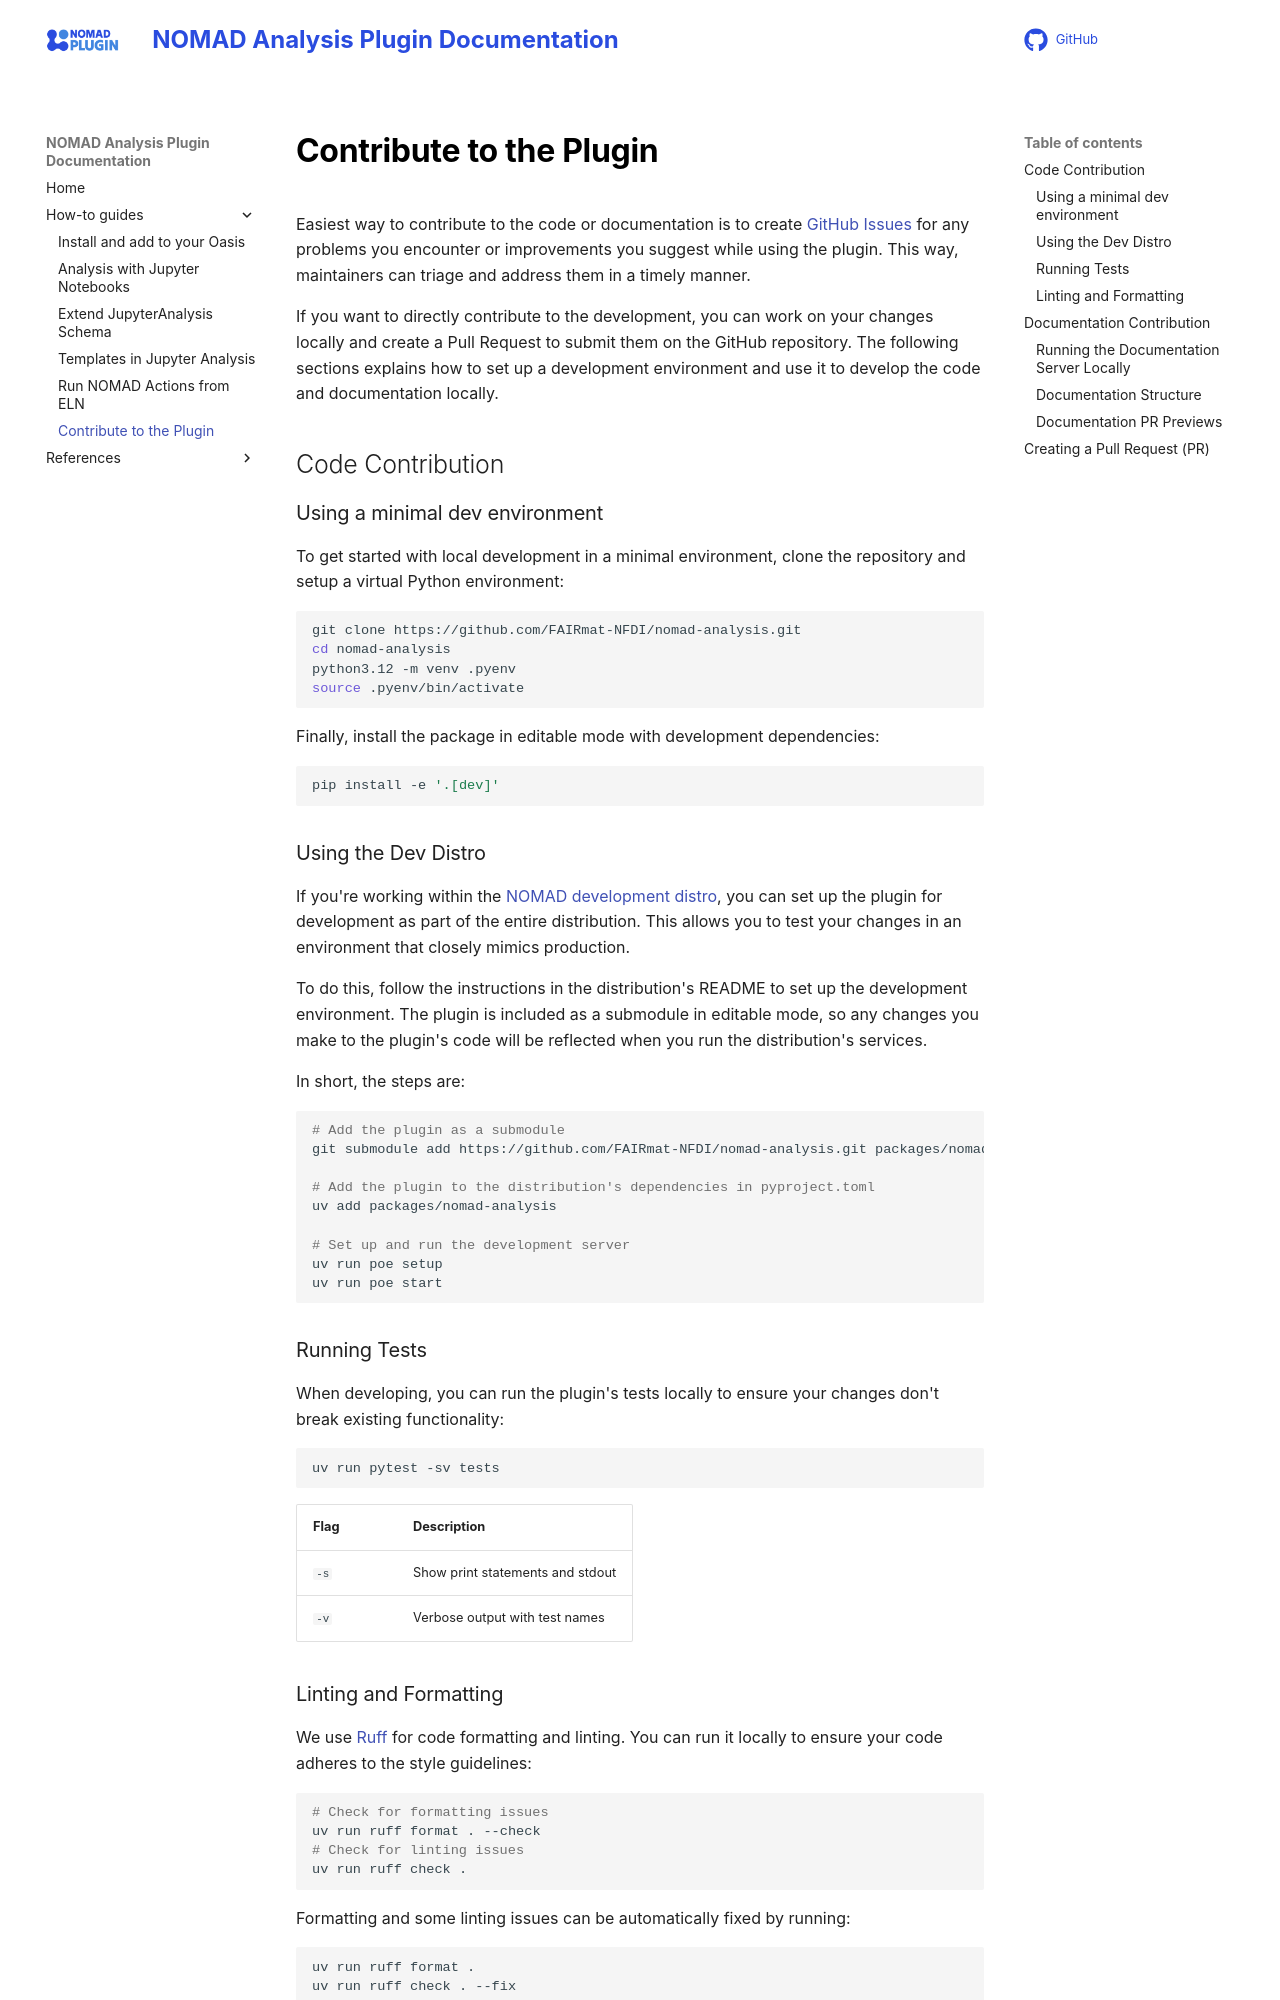

repository: FAIRmat-NFDI/nomad-analysis · page: how_to/contribute_to_the_plugin.html · generator: mkdocs

# Contribute to the Plugin

Easiest way to contribute to the code or documentation is to create [GitHub Issues](https://github.com/FAIRmat-NFDI/nomad-analysis/issues)
for any problems
you encounter or improvements you suggest while using the plugin. This way,
maintainers can triage and address them in a timely manner.

If you want to directly contribute to the development, you can work on your
changes locally and create a Pull Request to submit them on the GitHub
repository. The following sections explains how to set up a development
environment and use it to develop the code and documentation locally.

## Code Contribution

### Using a minimal dev environment

To get started with local development in a minimal environment, clone the
repository and setup a virtual Python environment:

```sh
git clone https://github.com/FAIRmat-NFDI/nomad-analysis.git
cd nomad-analysis
python3.12 -m venv .pyenv
source .pyenv/bin/activate
```

Finally, install the package in editable mode with development dependencies:

```sh
pip install -e '.[dev]'
```

### Using the Dev Distro

If you're working within the [NOMAD development distro](https://github.com/FAIRmat-NFDI/dev_distro), you can set up the plugin for development as part of the entire distribution. This allows you to test your changes in an environment that closely mimics production.

To do this, follow the instructions in the distribution's README to set up the
development environment. The plugin is included as a submodule in editable
mode, so any changes you make to the plugin's code will be reflected when you
run the distribution's services.

In short, the steps are:

```sh
# Add the plugin as a submodule
git submodule add https://github.com/FAIRmat-NFDI/nomad-analysis.git packages/nomad-analysis

# Add the plugin to the distribution's dependencies in pyproject.toml
uv add packages/nomad-analysis

# Set up and run the development server
uv run poe setup
uv run poe start
```

### Running Tests

When developing, you can run the plugin's tests locally to ensure your changes don't break existing functionality:

```sh
uv run pytest -sv tests
```

| Flag | Description |
|------|-------------|
| `-s` | Show print statements and stdout |
| `-v` | Verbose output with test names |


### Linting and Formatting

We use [Ruff](https://docs.astral.sh/ruff/) for code formatting and linting.
You can run it locally to ensure your code adheres to the style guidelines:

```sh
# Check for formatting issues
uv run ruff format . --check
# Check for linting issues
uv run ruff check .
```

Formatting and some linting issues can be automatically fixed by running:
```sh
uv run ruff format .
uv run ruff check . --fix
```

Once you've made your changes and ensured that tests pass and code is properly
formatted, you can [create a Pull Request](#creating-a-pull-request-pr) to submit
your contributions.
